Run: headless pygame with SDL's dummy video driver; simulated clock (each Clock.tick advances the game by its frame time, no real sleeping); random seed 0; keys injected as events and as key.get_pressed() state; no mouse input.
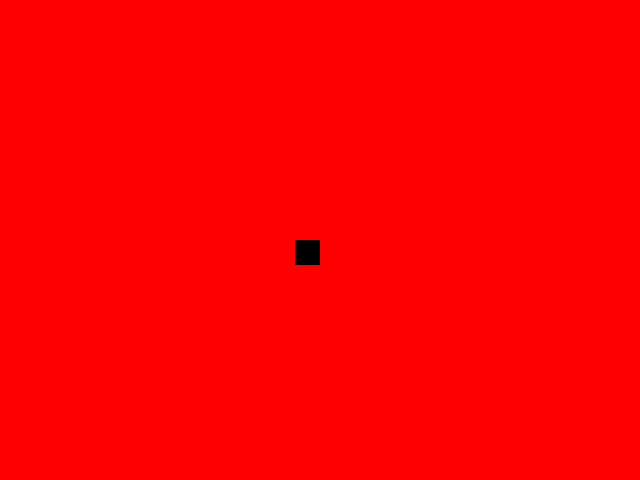
Frame 1 of 4 · flips 1–60 · no input
Frame 2 of 4 · flips 61–180 · tapped SPACE, RETURN · held RIGHT (→), D · screen unchanged from frame 1, image omitted
Frame 3 of 4 · flips 181–300 · held DOWN (↓), S · screen unchanged from frame 2, image omitted
Frame 4 of 4 · flips 301–420 · held LEFT (←), A, UP (↑), W · screen unchanged from frame 3, image omitted

The pygame program that drew these frames:

import pygame

width = 640 
height = 480
screen = pygame.display.set_mode((width, height))
screen.fill((255,0,0))
pygame.display.set_caption("Juego de prueba")
 

pygame.init() #La inicialización de pygame comienza la comprobación de eventos

gameOver = False
clock = pygame.time.Clock() #  Reloj de pygame. Lo usaremos para fijar la velocidad del juego (independientemente de la velocidad del procesador)

signo = 1
while not gameOver:
  # Manejo de eventos
  for event in pygame.event.get(): #Vacía el buffer de eventos
    if event.type == pygame.QUIT:
      gameOver = True
      
  player = pygame.Rect(320+25*signo,240, 25, 25) # Rectángulo negro de 25x25
  screen.fill((255, 0, 0)) # Fondo de pantalla rojo
  pygame.draw.rect(screen, (0,0,0), player) # situar player en screen
  
  pygame.display.flip() # Refrescar pantalla
  signo *=-1
  clock.tick(24) # 1 Frame por segundo (ralentiza el parpadeo)
  
pygame.quit()
  

    
  
  
  
